Image classification data set "grid_smoke_version" (alterapars/wildfire_hackathon on GitHub). Class labels (2): grid no smoke, grid smoke.

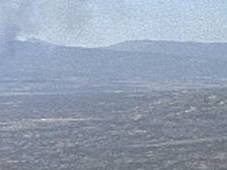
Label: grid smoke

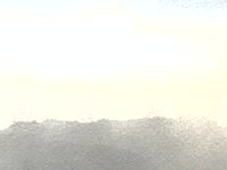
Label: grid smoke

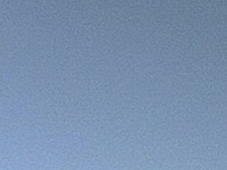
Label: grid no smoke

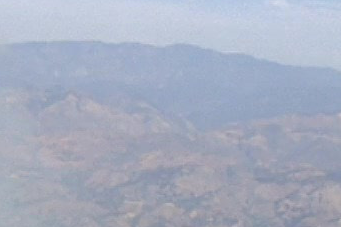
Label: grid smoke

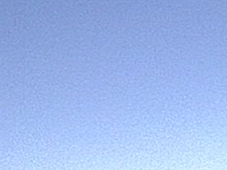
Label: grid no smoke

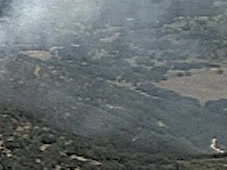
Label: grid smoke
